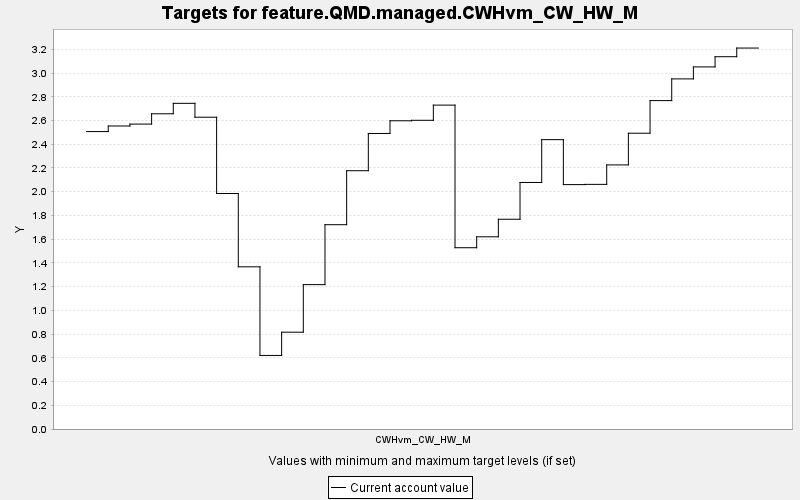

Source data for this figure (header and first rows):
TARGET, PERIOD, YEAR, PERIODWIDTH, MINIMUM, MAXIMUM, MINWEIGHT, MAXWEIGHT, CURRENT, SUMMARY
feature.QMD.managed.CWHvm_CW_HW_M, 0, 0, 10.0, 0.0, 10000, 1.0, 1.0, 2.507, 0.0
feature.QMD.managed.CWHvm_CW_HW_M, 1, 10, 10.0, 0.0, 10000, 1.0, 1.0, 2.554, 0.0
feature.QMD.managed.CWHvm_CW_HW_M, 2, 20, 10.0, 0.0, 10000, 1.0, 1.0, 2.57, 0.0
feature.QMD.managed.CWHvm_CW_HW_M, 3, 30, 10.0, 0.0, 10000, 1.0, 1.0, 2.657, 0.0
feature.QMD.managed.CWHvm_CW_HW_M, 4, 40, 10.0, 0.0, 10000, 1.0, 1.0, 2.745, 0.0
feature.QMD.managed.CWHvm_CW_HW_M, 5, 50, 10.0, 0.0, 10000, 1.0, 1.0, 2.628, 0.0
feature.QMD.managed.CWHvm_CW_HW_M, 6, 60, 10.0, 0.0, 10000, 1.0, 1.0, 1.985, 0.0
feature.QMD.managed.CWHvm_CW_HW_M, 7, 70, 10.0, 0.0, 10000, 1.0, 1.0, 1.367, 0.0
feature.QMD.managed.CWHvm_CW_HW_M, 8, 80, 10.0, 0.0, 10000, 1.0, 1.0, 0.62, 0.0
feature.QMD.managed.CWHvm_CW_HW_M, 9, 90, 10.0, 0.0, 10000, 1.0, 1.0, 0.816, 0.0
feature.QMD.managed.CWHvm_CW_HW_M, 10, 100, 10.0, 0.0, 10000, 1.0, 1.0, 1.217, 0.0
feature.QMD.managed.CWHvm_CW_HW_M, 11, 110, 10.0, 0.0, 10000, 1.0, 1.0, 1.722, 0.0
feature.QMD.managed.CWHvm_CW_HW_M, 12, 120, 10.0, 0.0, 10000, 1.0, 1.0, 2.177, 0.0
feature.QMD.managed.CWHvm_CW_HW_M, 13, 130, 10.0, 0.0, 10000, 1.0, 1.0, 2.491, 0.0
feature.QMD.managed.CWHvm_CW_HW_M, 14, 140, 10.0, 0.0, 10000, 1.0, 1.0, 2.598, 0.0
feature.QMD.managed.CWHvm_CW_HW_M, 15, 150, 10.0, 0.0, 10000, 1.0, 1.0, 2.602, 0.0
feature.QMD.managed.CWHvm_CW_HW_M, 16, 160, 10.0, 0.0, 10000, 1.0, 1.0, 2.73, 0.0
feature.QMD.managed.CWHvm_CW_HW_M, 17, 170, 10.0, 0.0, 10000, 1.0, 1.0, 1.528, 0.0
feature.QMD.managed.CWHvm_CW_HW_M, 18, 180, 10.0, 0.0, 10000, 1.0, 1.0, 1.62, 0.0
feature.QMD.managed.CWHvm_CW_HW_M, 19, 190, 10.0, 0.0, 10000, 1.0, 1.0, 1.768, 0.0
feature.QMD.managed.CWHvm_CW_HW_M, 20, 200, 10.0, 0.0, 10000, 1.0, 1.0, 2.078, 0.0
feature.QMD.managed.CWHvm_CW_HW_M, 21, 210, 10.0, 0.0, 10000, 1.0, 1.0, 2.439, 0.0
feature.QMD.managed.CWHvm_CW_HW_M, 22, 220, 10.0, 0.0, 10000, 1.0, 1.0, 2.06, 0.0
feature.QMD.managed.CWHvm_CW_HW_M, 23, 230, 10.0, 0.0, 10000, 1.0, 1.0, 2.062, 0.0
feature.QMD.managed.CWHvm_CW_HW_M, 24, 240, 10.0, 0.0, 10000, 1.0, 1.0, 2.226, 0.0
feature.QMD.managed.CWHvm_CW_HW_M, 25, 250, 10.0, 0.0, 10000, 1.0, 1.0, 2.493, 0.0
feature.QMD.managed.CWHvm_CW_HW_M, 26, 260, 10.0, 0.0, 10000, 1.0, 1.0, 2.768, 0.0
feature.QMD.managed.CWHvm_CW_HW_M, 27, 270, 10.0, 0.0, 10000, 1.0, 1.0, 2.951, 0.0
feature.QMD.managed.CWHvm_CW_HW_M, 28, 280, 10.0, 0.0, 10000, 1.0, 1.0, 3.052, 0.0
feature.QMD.managed.CWHvm_CW_HW_M, 29, 290, 10.0, 0.0, 10000, 1.0, 1.0, 3.138, 0.0
feature.QMD.managed.CWHvm_CW_HW_M, 30, 300, 10.0, 0.0, 10000, 1.0, 1.0, 3.211, 0.0
